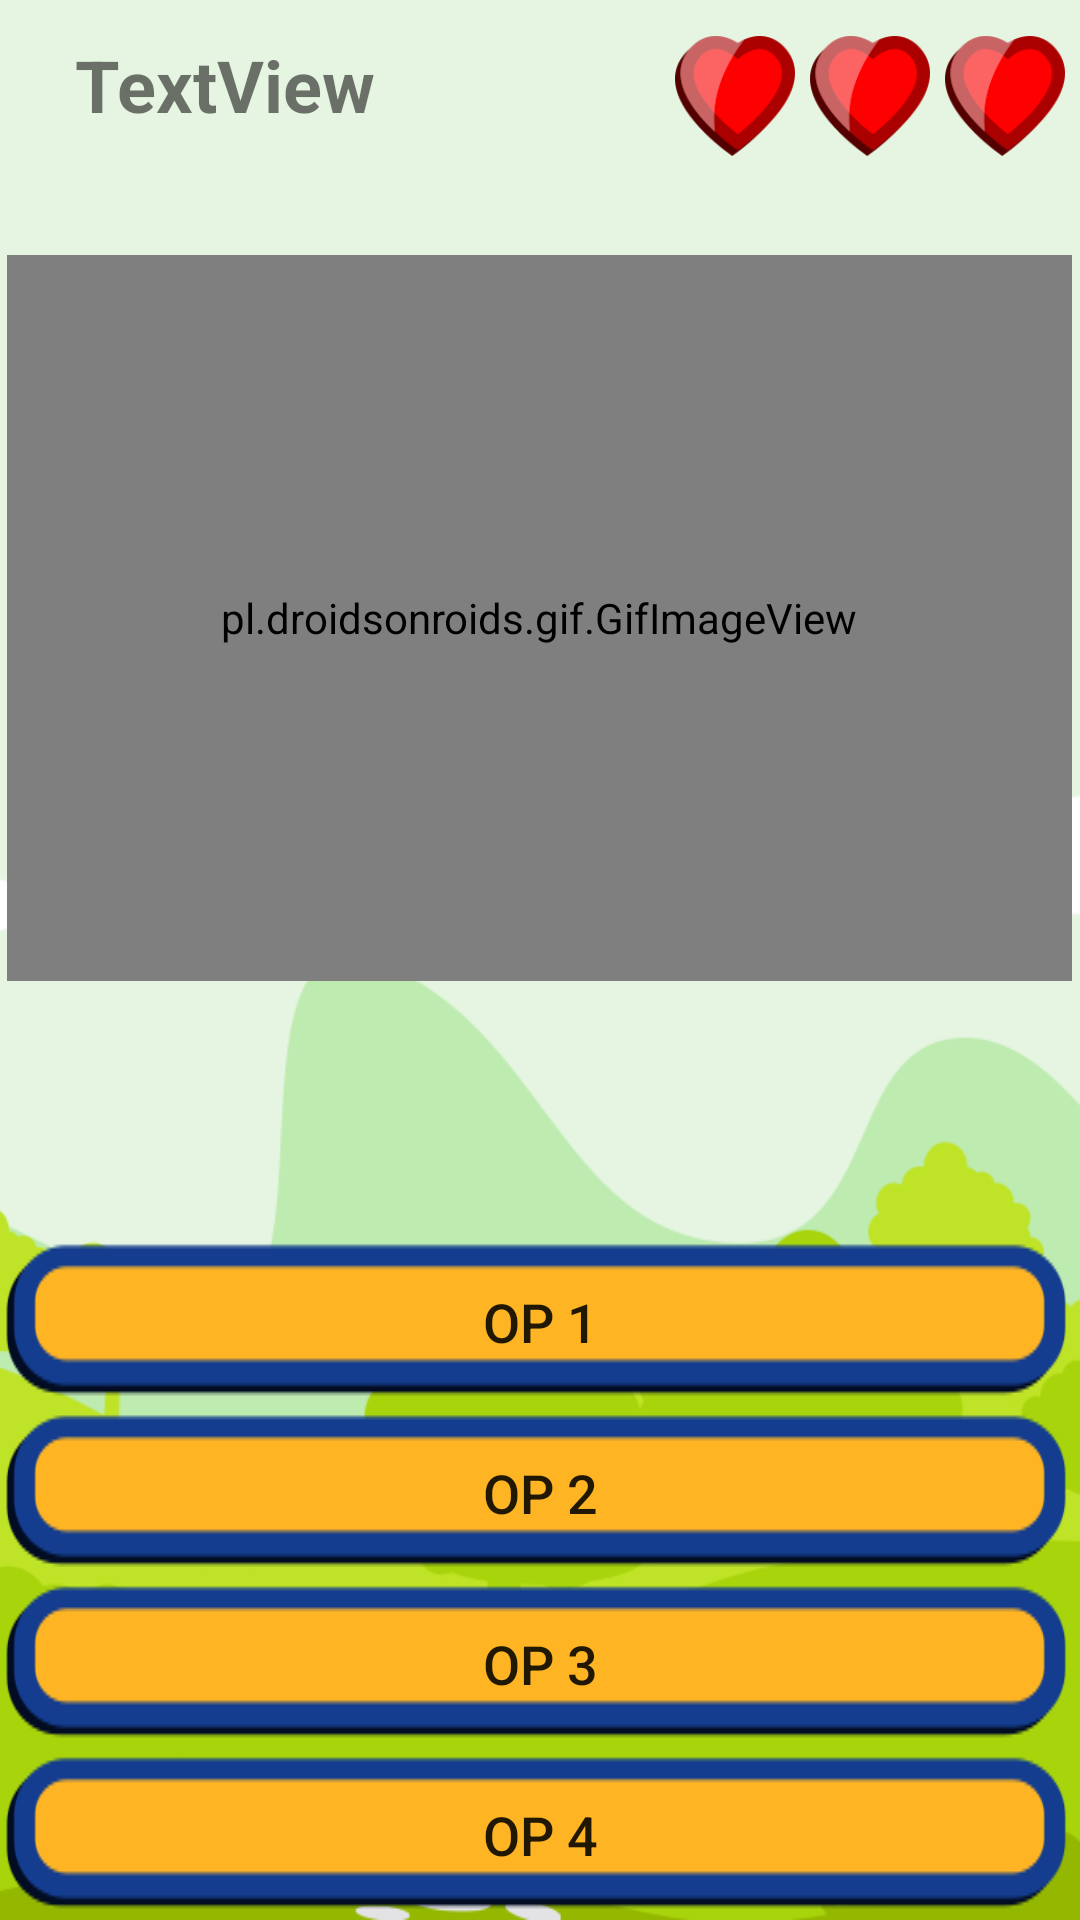

Layout XML and referenced resources for this Android screen:
<!-- AndroidManifest.xml: application theme AppTheme -->
<!-- res/layout/activity_juego.xml -->
<?xml version="1.0" encoding="utf-8"?>
<RelativeLayout xmlns:android="http://schemas.android.com/apk/res/android"
    xmlns:app="http://schemas.android.com/apk/res-auto"
    xmlns:tools="http://schemas.android.com/tools"
    android:layout_width="match_parent"
    android:layout_height="match_parent"
    android:background="@drawable/fondo_juego"
    tools:context="nougat.team.team_nougat_app.Juego">

    <LinearLayout
        android:id="@+id/linearLayout"
        android:layout_width="140dp"
        android:layout_height="40dp"
        android:orientation="horizontal"
        android:layout_alignParentTop="true"
        android:layout_alignParentRight="true"
        android:layout_alignParentEnd="true"
        android:layout_marginTop="12dp">

        <ImageView
            android:id="@+id/vida1"
            android:layout_width="40dp"
            android:layout_height="40dp"
            android:layout_marginLeft="5dp"
            android:layout_marginStart="5dp"
            app:srcCompat="@drawable/vida" />

        <ImageView
            android:id="@+id/vida2"
            android:layout_width="40dp"
            android:layout_height="40dp"
            android:layout_marginLeft="5dp"
            android:layout_marginStart="5dp"
            app:srcCompat="@drawable/vida" />

        <ImageView
            android:id="@+id/vida3"
            android:layout_width="40dp"
            android:layout_height="40dp"
            android:layout_marginLeft="5dp"
            android:layout_marginStart="5dp"
            app:srcCompat="@drawable/vida" />

    </LinearLayout>

    <pl.droidsonroids.gif.GifImageView
        android:id="@+id/iv_Senia"
        android:layout_width="355dp"
        android:layout_height="242dp"
        android:layout_below="@+id/linearLayout"
        android:layout_centerHorizontal="true"
        android:layout_marginTop="33dp"
        android:visibility="visible"
        app:srcCompat="@android:color/background_light"
        tools:layout_editor_absoluteX="174dp"
        tools:layout_editor_absoluteY="16dp" />

    <LinearLayout
        android:layout_width="match_parent"
        android:layout_height="wrap_content"
        android:orientation="vertical"
        android:id="@+id/linearLayout2"
        android:layout_alignParentBottom="true"
        android:layout_alignParentLeft="true"
        android:layout_alignParentStart="true">

        <Button
            android:id="@+id/btn_opcion_1"
            android:layout_width="match_parent"
            android:layout_height="wrap_content"
            android:background="@drawable/btn_opciones"
            android:text="OP 1"
            android:textSize="18dip" />

        <Button
            android:id="@+id/btn_opcion_2"
            android:layout_width="match_parent"
            android:layout_height="wrap_content"
            android:background="@drawable/btn_opciones"
            android:text="OP 2"
            android:textSize="18dip" />

        <Button
            android:id="@+id/btn_opcion_3"
            android:layout_width="match_parent"
            android:layout_height="wrap_content"
            android:background="@drawable/btn_opciones"
            android:text="OP 3"
            android:textSize="18dip" />

        <Button
            android:id="@+id/btn_opcion_4"
            android:layout_width="match_parent"
            android:layout_height="wrap_content"
            android:background="@drawable/btn_opciones"
            android:text="OP 4"
            android:textSize="18dip" />

    </LinearLayout>

    <TextView
        android:id="@+id/lblPuntaje"
        android:layout_width="wrap_content"
        android:layout_height="wrap_content"
        android:layout_alignParentLeft="true"
        android:layout_alignParentStart="true"
        android:layout_alignTop="@+id/linearLayout"
        android:layout_marginLeft="25dp"
        android:layout_marginStart="25dp"
        android:text="TextView"
        android:textAllCaps="false"
        android:textSize="24sp"
        android:textStyle="bold|normal"
        tools:text="Puntaje: 0" />

</RelativeLayout>
<!-- resources referenced by this layout -->
<resources>
  <!-- drawable btn_opciones: png bitmap (drawable, 2944 bytes) -->
  <!-- drawable fondo_juego: png bitmap (drawable, 36717 bytes) -->
  <!-- drawable vida: png bitmap (drawable, 5009 bytes) -->
  <style name="AppTheme" parent="Theme.AppCompat.Light.DarkActionBar">
          
          <item name="windowActionBar">false</item>
          <item name="windowNoTitle">true</item>`
          <item name="android:windowFullscreen">true</item>
          <item name="colorPrimary">@color/colorPrimary</item>
          <item name="colorPrimaryDark">@color/colorPrimaryDark</item>
          <item name="colorAccent">@color/colorAccent</item>
      </style>
  <!-- not gathered from this repository: default colours our renderer supplied (Android Studio template values) -->
  <color name="colorPrimary">#FF6200EE</color>
  <color name="colorPrimaryDark">#FF3700B3</color>
  <color name="colorAccent">#FF03DAC5</color>
</resources>
